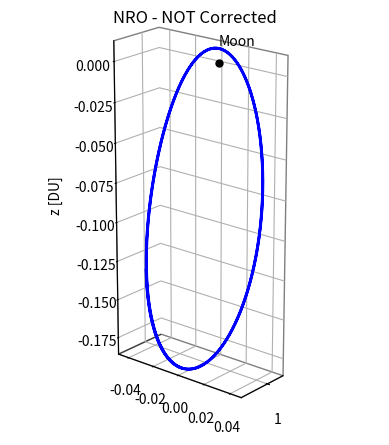
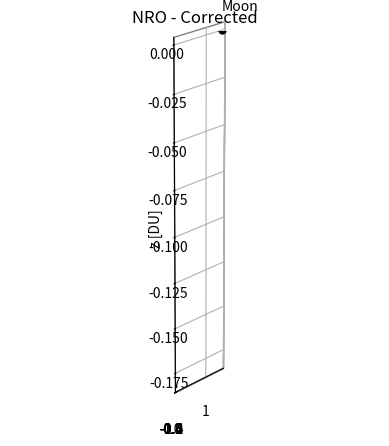

The script that saved these images, in order:
# Import libraries
import numpy as np
from scipy.integrate import solve_ivp
import matplotlib.pyplot as plt

# Functions needed
def stm_crtbp(t, xm, mu=0.012150583925359):
    """
    Circular Restricted Three-Body Problem Dynamics

    :param t: Time, scalar
    :param xm: State, vector 6x1
    :param mu: Gravitational constant, scalar
    :return: State Derivative, vector 6x1
    """

    # Initialize
    dxmdt = np.zeros((42,))
    x = xm[0]
    y = xm[1]
    z = xm[2]
    xdot = xm[3]
    ydot = xm[4]
    zdot = xm[5]
    m = np.reshape(xm[6:42], (6, 6))  # From equations to STM

    # Crtbp dynamics
    r1_norm = (
        np.sqrt((x + mu) ** 2 + y**2 + z**2) + t * 0
    )  # JUST TO REMOVE ERROR IN T
    r2_norm = np.sqrt((x + mu - 1) ** 2 + y**2 + z**2)
    dxmdt[0:3] = [xdot, ydot, zdot]
    dxmdt[3:6] = [
        2 * ydot
        + x
        - (1 - mu) * (x + mu) / r1_norm**3
        - mu * (x + mu - 1) / r2_norm**3,
        -2 * xdot + y - (1 - mu) * y / r1_norm**3 - mu * y / r2_norm**3,
        -(1 - mu) * z / r1_norm**3 - mu * z / r2_norm**3,
    ]

    # Variational equations
    df4dx = (
        1
        - (1 - mu) / r1_norm**3
        + 3 * (1 - mu) * (x + mu) ** 2 / r1_norm**5
        - mu / r2_norm**3
        + 3 * mu * (x + mu - 1) ** 2 / r2_norm**5
    )
    df4dy = (
        3 * (1 - mu) * (x + mu) * y / r1_norm**5
        + 3 * mu * (x + mu - 1) * y / r2_norm**5
    )
    df4dz = (
        3 * (1 - mu) * (x + mu) * z / r1_norm**5
        + 3 * mu * (x + mu - 1) * z / r2_norm**5
    )
    df5dy = (
        1
        - (1 - mu) / r1_norm**3
        + 3 * (1 - mu) * y**2 / r1_norm**5
        - mu / r2_norm**3
        + 3 * mu * y**2 / r2_norm**5
    )
    df5dz = 3 * (1 - mu) * y * z / r1_norm**5 + 3 * mu * y * z / r2_norm**5
    df6dz = (
        -(1 - mu) / r1_norm**3
        + 3 * (1 - mu) * z**2 / r1_norm**5
        - mu / r2_norm**3
        + 3 * mu * z**2 / r2_norm**5
    )

    a = np.array(
        [
            [0, 0, 0, 1, 0, 0],
            [0, 0, 0, 0, 1, 0],
            [0, 0, 0, 0, 0, 1],
            [df4dx, df4dy, df4dz, 0, 2, 0],
            [df4dy, df5dy, df5dz, -2, 0, 0],
            [df4dz, df5dz, df6dz, 0, 0, 0],
        ]
    )
    dmdt = np.matmul(a, m)

    dxmdt[6:12] = dmdt[0, :]
    dxmdt[12:18] = dmdt[1, :]
    dxmdt[18:24] = dmdt[2, :]
    dxmdt[24:30] = dmdt[3, :]
    dxmdt[30:36] = dmdt[4, :]
    dxmdt[36:42] = dmdt[5, :]

    return dxmdt


def event_corr(t, y):
    return y[1] - 1e-100 + t * 0  # Not trigger even_corr at the initial condition


event_corr.terminal = True  # Stop integration at the first event


# Initialization
mu = 0.012150583925359
x0_state = np.array([1.0221, 0, -0.1821, 0, -0.1033, 0])  # 9:2 NRO, already corrected
x0_stm = np.reshape(np.eye(6), (36,))
x0 = np.concatenate((x0_state, x0_stm))

# Integration
sol = solve_ivp(
    stm_crtbp, (0, 1.1 * np.pi), x0, rtol=1e-13, atol=1e-13, dense_output=True
)
x_sol = np.transpose(sol.y)

# Plot without correction
plt.figure(1)
ax = plt.axes(projection="3d")
ax.plot3D(x_sol[:, 0], x_sol[:, 1], x_sol[:, 2], "b", linewidth=2)
ax.plot3D(1 - mu, 0, 0, "ko", markersize=5)
ax.text(1 - mu, 0, 0.01, "Moon")
ax.set_title("NRO - NOT Corrected")
ax.set_xlabel("x [DU]", labelpad=20)
ax.set_ylabel("y [DU]", labelpad=20)
ax.zaxis.set_rotate_label(False)
ax.set_zlabel("z [DU]", rotation=90, labelpad=30)
ax.set_aspect("equal", "box")
ax.set_xticks([1.00])
plt.tick_params(axis="z", which="major", pad=10)
ax.xaxis.pane.set_edgecolor("black")
ax.yaxis.pane.set_edgecolor("black")
ax.zaxis.pane.set_edgecolor("black")
ax.xaxis.pane.fill = False
ax.yaxis.pane.fill = False
ax.zaxis.pane.fill = False
ax.view_init(elev=20, azim=40)
plt.show()


# Differential correction
xxm = np.ones((6,))
dx0 = np.zeros((6,))

while np.absolute(xxm[3]) > 1e-4 or np.absolute(xxm[5]) > 1e-4:
    # Integration
    x0 = np.concatenate((np.add(x0_state, dx0), x0_stm))
    sol = solve_ivp(
        stm_crtbp,
        (0, 2 * np.pi),
        x0,
        method="LSODA",
        events=event_corr,
        rtol=2.5 * 1e-14,
        atol=2.5 * 1e-14,
    )
    xxm = np.transpose(sol.y[:, -1])

    # Reshape
    stmf = np.reshape(xxm[6:42], (6, 6))

    # Correction
    a_corr = np.matrix([[stmf[3, 0], stmf[3, 4]], [stmf[5, 0], stmf[5, 4]]])
    b_corr = np.array([-xxm[3], -xxm[5]])
    corr = np.linalg.solve(a_corr, b_corr)
    dx0 = np.add(dx0, np.array([corr[0], 0, 0, 0, corr[1], 0]))

# Final integration
x0_corr = np.concatenate((np.add(x0_state, dx0), x0_stm))
sol = solve_ivp(
    stm_crtbp,
    (0, 1.1 * np.pi / 2666688),
    x0_corr,
    method="RK45",
    rtol=2.220446049250313e-14,
    atol=2.220446049250313e-14,
    dense_output=True,
)
xx_corr = np.transpose(sol.y)

# Plot with correction
plt.figure(2)
ax = plt.axes(projection="3d")
ax.plot3D(xx_corr[:, 0], xx_corr[:, 1], xx_corr[:, 2], "r", linewidth=2)
ax.plot3D(1 - mu, 0, 0, "ko", markersize=5)
ax.text(1 - mu, 0, 0.01, "Moon")
ax.set_title("NRO - Corrected")
ax.set_xlabel("x [DU]", labelpad=20)
ax.set_ylabel("y [DU]", labelpad=20)
ax.zaxis.set_rotate_label(False)
ax.set_zlabel("z [DU]", rotation=90, labelpad=30)
ax.set_aspect("equal", "box")
ax.set_xticks([1.00])
plt.tick_params(axis="z", which="major", pad=10)
ax.xaxis.pane.set_edgecolor("black")
ax.yaxis.pane.set_edgecolor("black")
ax.zaxis.pane.set_edgecolor("black")
ax.xaxis.pane.fill = False
ax.yaxis.pane.fill = False
ax.zaxis.pane.fill = False
ax.view_init(elev=20, azim=40)
plt.show()

# Initial condition relative motion and relative print
l_star = 3.844 * 1e8  # Meters
x0_rel = x0_corr[0:6] - xx_corr[-1, 0:6]
rho0 = np.linalg.norm(x0_rel[0:2]) * l_star
print(rho0)
print(x0_corr[0:6])
print(xx_corr[-1, 0:6])  # OSS: new target initial condition, forward of 200m!!
print(x0_rel)

'''
# Continuation Method - Part 2

# Initialization
dx0 = np.zeros((6,))
i = 0
k = 0

plt.figure(3)
ax = plt.axes(projection="3d")

for x0 in np.arange(x0_state[0], 1.16, 0.001):
    # Initialization
    i += 1
    k += 1
    x0_state[0] = x0

    # Differential correction
    xxm = np.ones((6,))
    dx0 = np.zeros((6,))

    while np.absolute(xxm[3]) > 1e-8 or np.absolute(xxm[5]) > 1e-8:
        # Integration
        x0 = np.concatenate((np.add(x0_state, dx0), x0_stm))
        sol = solve_ivp(
            stm_crtbp,
            (0, 2 * np.pi),
            x0,
            method="LSODA",
            events=event_corr,
            rtol=2.5 * 1e-14,
            atol=2.5 * 1e-14,
        )
        xxm = np.transpose(sol.y[:, -1])

        # Reshape
        stmf = np.reshape(xxm[6:42], (6, 6))

        # Correction
        a_corr = np.matrix([[stmf[3, 2], stmf[3, 4]], [stmf[5, 2], stmf[5, 4]]])
        b_corr = np.array([-xxm[3], -xxm[5]])
        corr = np.linalg.solve(a_corr, b_corr)
        dx0 = np.add(dx0, np.array([0, 0, corr[0], 0, corr[1], 0]))

    # Continuation
    x0_state = np.add(x0_state, dx0)

    if k == 5:
        # Final integration
        x0_cont = np.concatenate((x0_state, x0_stm))
        sol = solve_ivp(
            stm_crtbp,
            (0, 1.1 * np.pi),
            x0_cont,
            method="LSODA",
            rtol=1e-13,
            atol=1e-13,
            dense_output=True,
        )
        xx_corr = np.transpose(sol.y)

        # Plot with LAST continuation
        ax.plot3D(xx_corr[:, 0], xx_corr[:, 1], xx_corr[:, 2], "g", linewidth=2)

        k = 0


ax.plot3D(1 - mu, 0, 0, "ko", markersize=5)
ax.text(1 - mu, 0, 0.01, "Moon")
ax.plot3D(1.1556821603, 0, 0, "ko", markersize=5)
ax.text(1.1556821603, 0, 0.01, "L2")
ax.set_title("Halo - Continued Part 2")
ax.set_xlabel("x [DU]", labelpad=20)
ax.set_ylabel("y [DU]", labelpad=20)
ax.zaxis.set_rotate_label(False)
ax.set_zlabel("z [DU]", rotation=90, labelpad=30)
ax.set_aspect("equal", "box")
ax.set_xticks([1.00])
plt.tick_params(axis="z", which="major", pad=10)
ax.xaxis.pane.set_edgecolor("black")
ax.yaxis.pane.set_edgecolor("black")
ax.zaxis.pane.set_edgecolor("black")
ax.xaxis.pane.fill = False
ax.yaxis.pane.fill = False
ax.zaxis.pane.fill = False
ax.view_init(elev=20, azim=40)
plt.show()
'''

